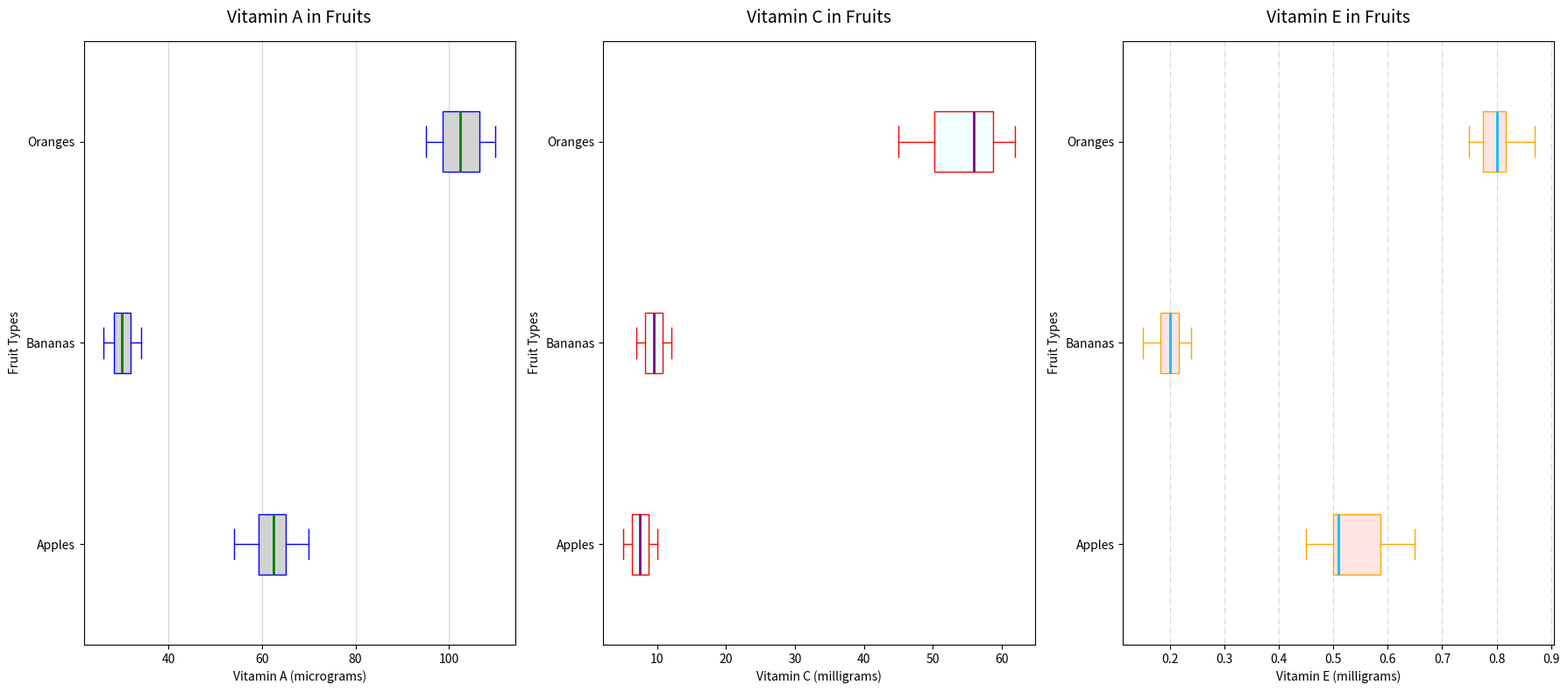

This chart was generated by the following Python code:
import matplotlib.pyplot as plt
import numpy as np

# Data for Vitamin A (in micrograms)
vitamin_a_apples = np.array([54, 60, 63, 65, 59, 70, 65, 62, 55, 66])
vitamin_a_bananas = np.array([30, 28, 32, 31, 29, 33, 27, 26, 34, 30])
vitamin_a_oranges = np.array([98, 102, 110, 95, 105, 107, 103, 109, 101, 98])

# Data for Vitamin C (in milligrams)
vitamin_c_apples = np.array([6, 7, 8, 9, 5, 10, 7, 6, 8, 9])
vitamin_c_bananas = np.array([9, 8, 10, 11, 7, 12, 10, 9, 8, 12])
vitamin_c_oranges = np.array([50, 45, 55, 48, 60, 62, 51, 58, 59, 57])

# Data for Vitamin E (in milligrams)
vitamin_e_apples = np.array([0.5, 0.6, 0.45, 0.5, 0.6, 0.65, 0.55, 0.52, 0.48, 0.50])
vitamin_e_bananas = np.array([0.2, 0.15, 0.18, 0.22, 0.20, 0.19, 0.21, 0.23, 0.24, 0.18])
vitamin_e_oranges = np.array([0.8, 0.75, 0.85, 0.77, 0.80, 0.87, 0.76, 0.82, 0.81, 0.79])

vitamin_data_a = [vitamin_a_apples, vitamin_a_bananas, vitamin_a_oranges]
vitamin_data_c = [vitamin_c_apples, vitamin_c_bananas, vitamin_c_oranges]
vitamin_data_e = [vitamin_e_apples, vitamin_e_bananas, vitamin_e_oranges]

fruit_labels = ['Apples', 'Bananas', 'Oranges']

fig, axs = plt.subplots(1, 3, figsize=(18, 8))

# Vitamin A Distribution
axs[0].boxplot(vitamin_data_a, vert=False, patch_artist=True, labels=fruit_labels, notch=False,
               boxprops=dict(facecolor='skyblue', color='blue'),
               whiskerprops=dict(color='blue'),
               capprops=dict(color='blue'),
               medianprops=dict(color='green', linewidth=2.0))
for patch in axs[0].patches:
    patch.set_facecolor('lightgrey')
axs[0].set_title('Vitamin A in Fruits', fontsize=14, pad=15)
axs[0].set_xlabel('Vitamin A (micrograms)', fontsize=10)
axs[0].set_ylabel('Fruit Types', fontsize=10)
axs[0].grid(True, linestyle='-', linewidth=0.8, alpha=0.5, axis='x')

# Vitamin C Distribution
axs[1].boxplot(vitamin_data_c, vert=False, patch_artist=True, labels=fruit_labels, notch=False,
               boxprops=dict(facecolor='lightpink', color='red'),
               whiskerprops=dict(color='red'),
               capprops=dict(color='red'),
               medianprops=dict(color='purple', linewidth=2.0))
for patch in axs[1].patches:
    patch.set_facecolor('azure')
axs[1].set_title('Vitamin C in Fruits', fontsize=14, pad=15)
axs[1].set_xlabel('Vitamin C (milligrams)', fontsize=10)
axs[1].set_ylabel('Fruit Types', fontsize=10)
axs[1].grid(False)

# Vitamin E Distribution
axs[2].boxplot(vitamin_data_e, vert=False, patch_artist=True, labels=fruit_labels, notch=False,
               boxprops=dict(facecolor='lightyellow', color='orange'),
               whiskerprops=dict(color='orange'),
               capprops=dict(color='orange'),
               medianprops=dict(color='deepskyblue', linewidth=2.0))
for patch in axs[2].patches:
    patch.set_facecolor('mistyrose')
axs[2].set_title('Vitamin E in Fruits', fontsize=14, pad=15)
axs[2].set_xlabel('Vitamin E (milligrams)', fontsize=10)
axs[2].set_ylabel('Fruit Types', fontsize=10)
axs[2].grid(True, linestyle='-.', linewidth=0.8, alpha=0.5, axis='x')

plt.tight_layout()
plt.show()
